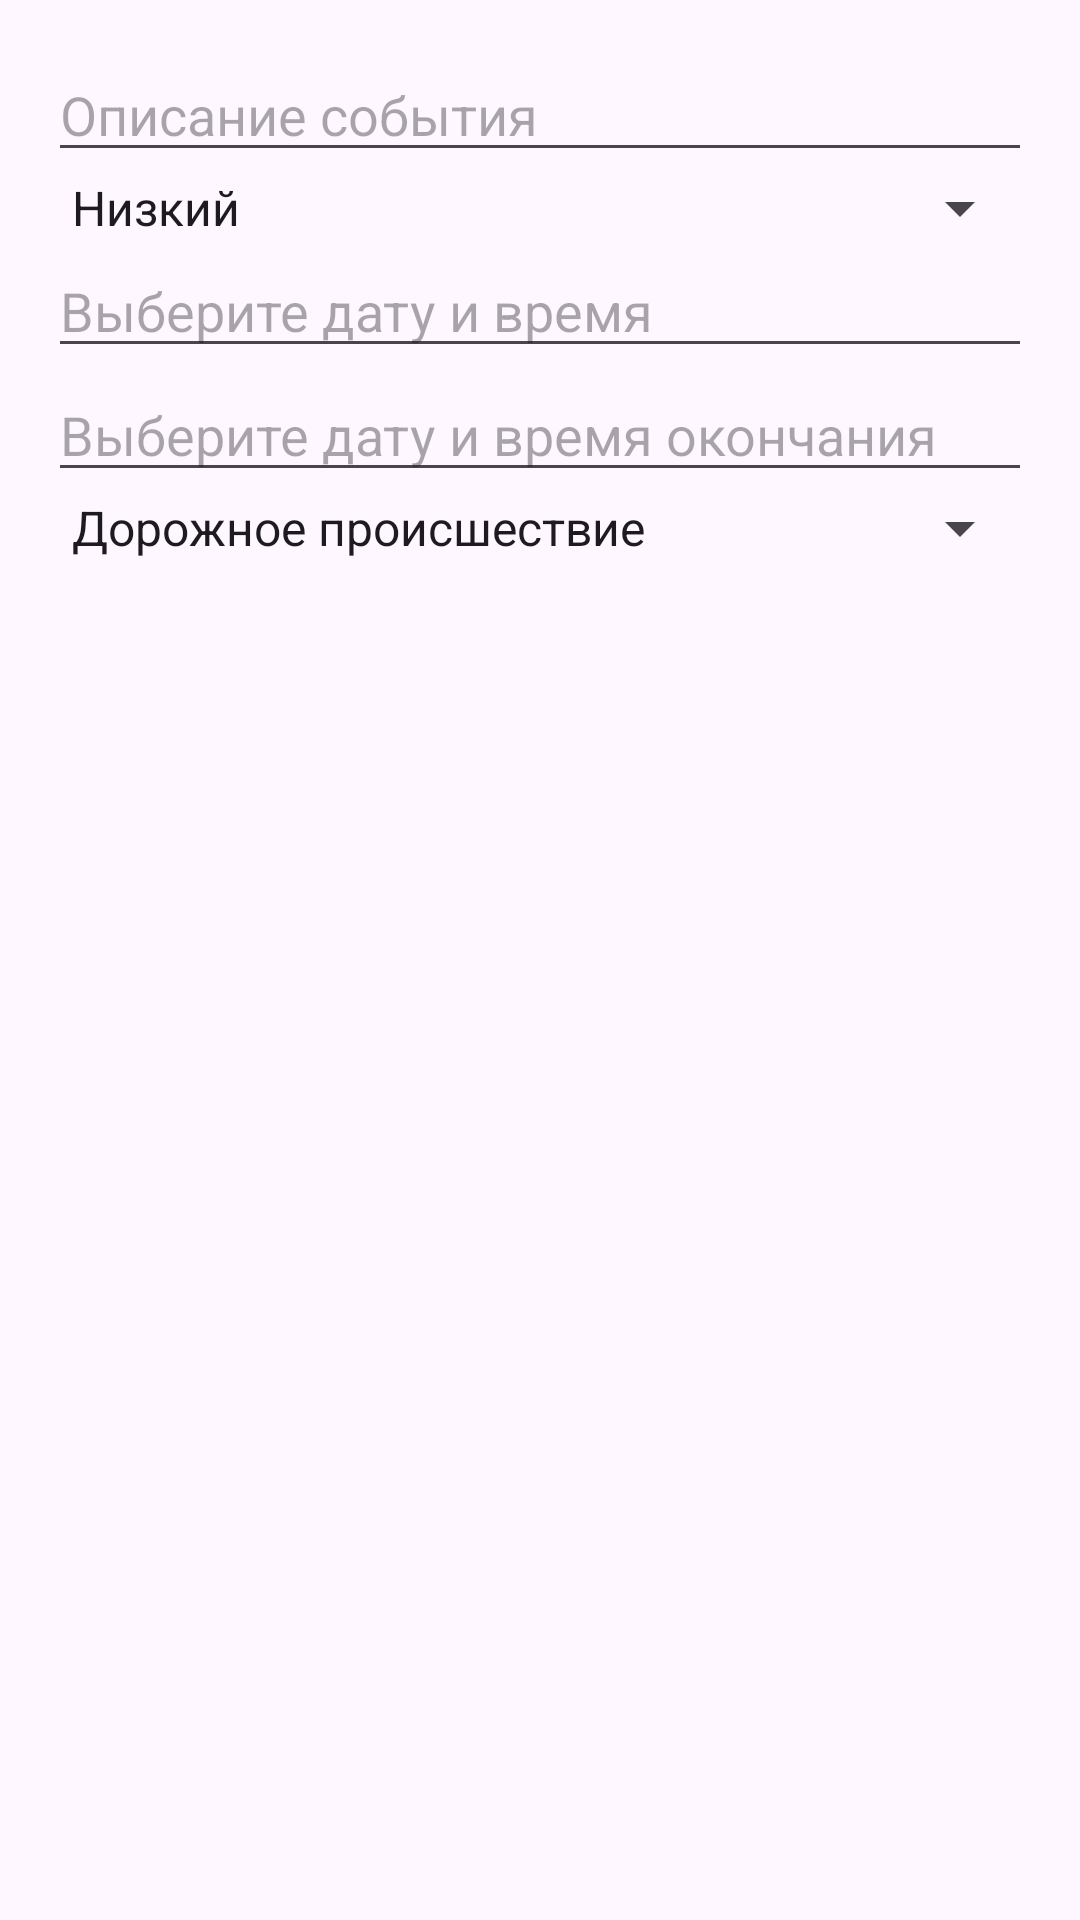

Write the Android layout XML for this screen, with the resource values it uses.
<!-- AndroidManifest.xml: application theme Theme.GeoEvents -->
<!-- res/layout/event_details.xml -->
<?xml version="1.0" encoding="utf-8"?>
<LinearLayout xmlns:android="http://schemas.android.com/apk/res/android"
    android:orientation="vertical"
    android:layout_width="match_parent"
    android:layout_height="wrap_content"
    android:padding="16dp">

    <EditText
        android:id="@+id/eventDescription"
        android:layout_width="match_parent"
        android:layout_height="wrap_content"
        android:hint="Описание события" />

    <Spinner
        android:id="@+id/eventPriority"
        android:layout_width="match_parent"
        android:layout_height="wrap_content"
        android:entries="@array/event_priorities"/>

    <EditText
        android:id="@+id/eventDateTime"
        android:layout_width="match_parent"
        android:layout_height="wrap_content"
        android:hint="Выберите дату и время" />


    <EditText
        android:id="@+id/eventEndDateTime"
        android:layout_width="match_parent"
        android:layout_height="wrap_content"
        android:hint="Выберите дату и время окончания" />

    <Spinner
        android:id="@+id/eventCategory"
        android:layout_width="match_parent"
        android:layout_height="wrap_content"
        android:entries="@array/event_categories"/>

    
    <LinearLayout
        android:layout_width="match_parent"
        android:layout_height="wrap_content"
        android:orientation="horizontal"
        android:layout_gravity="end"
        android:gravity="end">

        <Button
            android:id="@+id/btnDeleteEvent"
            android:layout_width="wrap_content"
            android:layout_height="wrap_content"
            android:text="Удалить"
            android:textColor="@android:color/holo_red_dark"
            android:visibility="gone" />

        <Button
            android:id="@+id/btnSaveChanges"
            android:layout_width="wrap_content"
            android:layout_height="wrap_content"
            android:text="Сохранить изменения"
            android:visibility="gone"/>
    </LinearLayout>
</LinearLayout>
<!-- resources referenced by this layout -->
<resources>
  <string-array name="event_categories">
          <item>Дорожное происшествие</item>
          <item>Мероприятие</item>
          <item>Заметка</item>
      </string-array>
  <string-array name="event_priorities">
          <item>Низкий</item>
          <item>Средний</item>
          <item>Высокий</item>
      </string-array>
  <style name="Theme.GeoEvents" parent="Base.Theme.GeoEvents" />
  <style name="Base.Theme.GeoEvents" parent="Theme.Material3.DayNight.NoActionBar">
          
          
      </style>
</resources>
